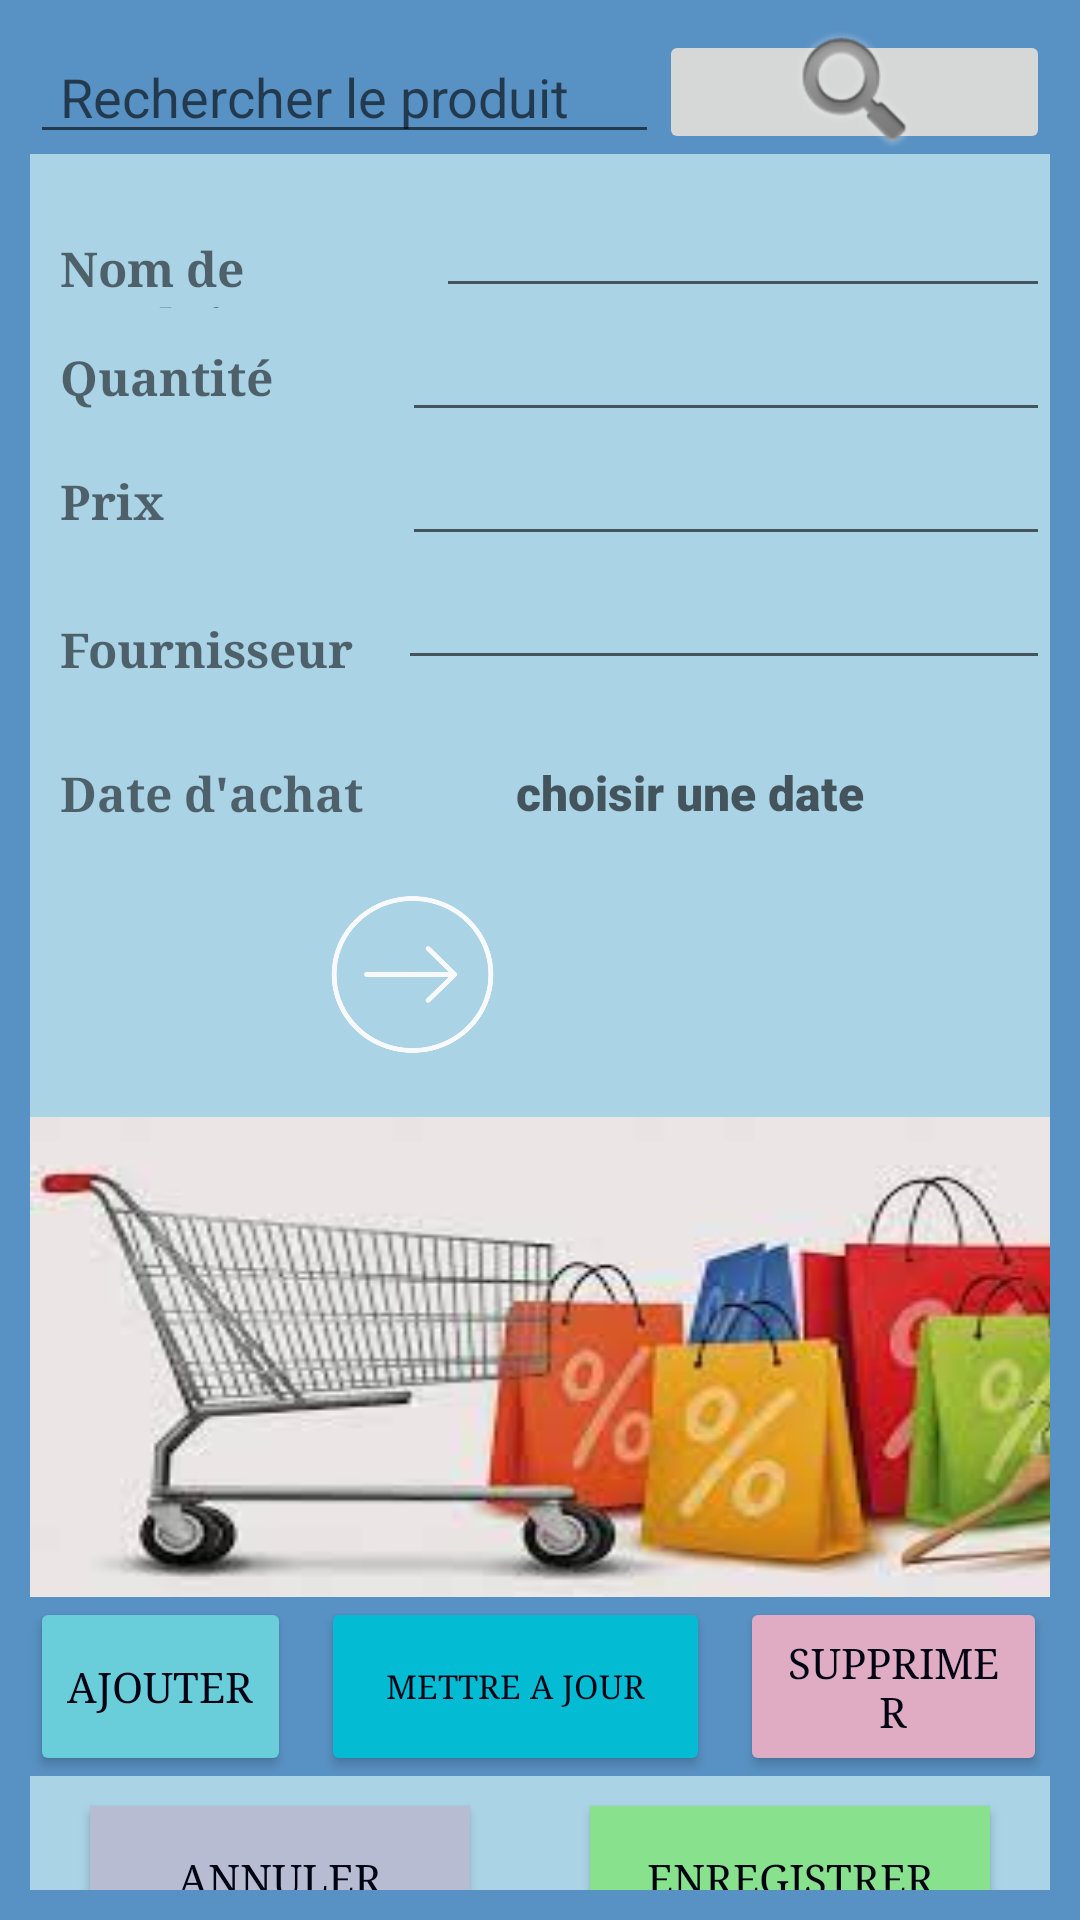

Reconstruct the res/layout file that produces this screen, plus the resources it refers to.
<!-- AndroidManifest.xml: application theme Theme.Test2 -->
<!-- res/layout/activity_achat.xml -->
<?xml version="1.0" encoding="utf-8"?>
<LinearLayout xmlns:android="http://schemas.android.com/apk/res/android"
    xmlns:app="http://schemas.android.com/apk/res-auto"
    xmlns:tools="http://schemas.android.com/tools"
    android:layout_width="match_parent"
    android:layout_height="match_parent"
    android:orientation="vertical"
    android:padding="10dp"
    android:background="#5891C3"
    tools:context=".Achat">


    <LinearLayout
        android:id="@+id/layRecherche"
        android:layout_width="match_parent"
        android:layout_height="wrap_content"
        android:background="#5891C3"
        android:orientation="horizontal">

        <EditText
            android:id="@+id/txtRechercheproduit"
            android:layout_width="wrap_content"
            android:layout_height="wrap_content"
            android:layout_weight="1"
            android:ems="10"
            android:hint="Rechercher le produit"
            android:inputType="textPersonName"
            android:paddingLeft="10dp" />

        <ImageButton
            android:id="@+id/btnRecherche"
            android:layout_width="131dp"
            android:layout_height="match_parent"
            android:layout_weight="1"
            app:srcCompat="@android:drawable/ic_search_category_default" />
    </LinearLayout>

    <LinearLayout
        android:id="@+id/layData"
        android:layout_width="wrap_content"
        android:layout_height="wrap_content"
        android:background="#AAD3E6"
        android:orientation="vertical">

        <LinearLayout
            android:layout_width="match_parent"
            android:layout_height="wrap_content"
            android:orientation="horizontal">

            <TextView
                android:id="@+id/textView"
                android:layout_width="wrap_content"
                android:layout_height="32dp"
                android:layout_marginTop="15dp"
                android:layout_weight="1"
                android:fontFamily="serif"
                android:paddingLeft="10dp"
                android:text="Nom de produit "
                android:textSize="16sp"
                android:textStyle="bold" />

            <EditText
                android:id="@+id/txtnom"
                android:layout_width="wrap_content"
                android:layout_height="wrap_content"
                android:layout_marginTop="10dp"
                android:layout_weight="1"
                android:ems="10"
                android:inputType="textPersonName" />
        </LinearLayout>

        <LinearLayout
            android:layout_width="match_parent"
            android:layout_height="wrap_content"
            android:orientation="horizontal">

            <TextView
                android:id="@+id/textView2"
                android:layout_width="118dp"
                android:layout_height="30dp"
                android:layout_weight="1"
                android:fontFamily="serif"
                android:paddingLeft="10dp"
                android:text="Quantité  "
                android:textSize="16sp"
                android:textStyle="bold" />

            <EditText
                android:id="@+id/txtQuantite"
                android:layout_width="wrap_content"
                android:layout_height="wrap_content"
                android:layout_weight="1"
                android:ems="10"
                android:inputType="textPersonName" />
        </LinearLayout>

        <LinearLayout
            android:layout_width="match_parent"
            android:layout_height="wrap_content"
            android:orientation="horizontal">

            <TextView
                android:id="@+id/textView3"
                android:layout_width="118dp"
                android:layout_height="29dp"
                android:layout_weight="1"
                android:fontFamily="serif"
                android:paddingLeft="10dp"
                android:text="Prix "
                android:textSize="16sp"
                android:textStyle="bold" />

            <EditText
                android:id="@+id/txtPrix"
                android:layout_width="wrap_content"
                android:layout_height="wrap_content"
                android:layout_weight="1"
                android:ems="10"
                android:inputType="textPersonName" />

        </LinearLayout>

        <LinearLayout
            android:layout_width="match_parent"
            android:layout_height="wrap_content"
            android:orientation="horizontal">

            <TextView
                android:layout_marginTop="8dp"
                android:id="@+id/textView4"
                android:layout_width="182dp"
                android:layout_height="45dp"
                android:layout_weight="1"
                android:fontFamily="serif"
                android:paddingLeft="10dp"
                android:text="Fournisseur "
                android:textSize="16sp"
                android:textStyle="bold" />

            <EditText
                android:id="@+id/txtFor"
                android:layout_width="277dp"
                android:layout_height="wrap_content"
                android:layout_weight="1"
                android:ems="10"
                android:inputType="textPersonName" />

        </LinearLayout>

        <LinearLayout
            android:layout_width="match_parent"
            android:layout_height="wrap_content"
            android:layout_marginTop="15dp"
            android:orientation="horizontal">

            <TextView
                android:id="@+id/Vdate"
                android:layout_width="194dp"
                android:layout_height="35dp"
                android:layout_weight="1"
                android:fontFamily="serif"
                android:paddingLeft="10dp"
                android:text="Date d'achat"
                android:textSize="16sp"
                android:textStyle="bold" />

            <TextView
                android:id="@+id/txtdate"
                android:layout_width="282dp"
                android:layout_height="match_parent"
                android:layout_weight="1"
                android:ems="6"
                android:fontFamily="sans-serif-black"
                android:hint="         choisir une date "

                android:textColor="#050707"
                android:textSize="16sp"
                android:textStyle="bold" />

        </LinearLayout>


        <LinearLayout
            android:id="@+id/layNaviguer"
            android:layout_width="397dp"
            android:layout_height="74dp"
            android:background="#AAD3E6"

            android:orientation="horizontal">


            <Button
                android:id="@+id/btnPrevious"
                android:layout_width="65dp"
                android:layout_height="54dp"
                android:layout_marginLeft="10dp"
                android:layout_marginTop="5dp"
                android:layout_marginRight="20dp"
                android:background="@drawable/precedent"
                android:textColor="#0D2FEC"
                app:backgroundTint="#F1F1F3" />

            <Button
                android:id="@+id/btnNext"
                android:layout_width="65dp"
                android:layout_height="63dp"
                android:layout_marginTop="5dp"
                android:layout_marginRight="20dp"
                android:background="@drawable/img"
                android:fontFamily="sans-serif"
                android:textAppearance="@style/TextAppearance.AppCompat.Body2"
                android:textColor="#0D2FEC"
                android:textColorHint="#FFFFFF"
                app:backgroundTint="#F8F9FB" />


        </LinearLayout>

        <RelativeLayout
            android:layout_width="400dp"
            android:layout_height="160dp"
            android:layout_marginTop="10dp"
            android:background="@drawable/imga">


        </RelativeLayout>

        <LinearLayout
            android:layout_width="match_parent"
            android:layout_height="wrap_content"
            android:background="#5891C3"
            android:orientation="horizontal">

            <Button
                android:id="@+id/btnAdd"
                android:layout_width="wrap_content"
                android:layout_height="match_parent"
                android:layout_marginRight="10dp"
                android:layout_weight="1"
                android:fontFamily="serif"
                android:text="AJOUTER"
                android:textAppearance="@style/TextAppearance.AppCompat.Body2"
                android:textColor="#010312"
                app:backgroundTint="#69CDDA" />

            <Button
                android:id="@+id/btnUpdate"
                android:layout_width="131dp"
                android:layout_height="match_parent"
                android:layout_marginRight="10dp"
                android:layout_weight="1"
                android:fontFamily="serif"
                android:text="METTRE A JOUR"
                android:textAppearance="@style/TextAppearance.AppCompat.Body2"
                android:textColor="#010312"
                android:textSize="11dp"
                app:backgroundTint="#03BBD3" />

            <Button
                android:id="@+id/btnDelete"
                android:layout_width="wrap_content"
                android:layout_height="match_parent"
                android:layout_marginRight="1dp"
                android:layout_weight="1"
                android:fontFamily="serif"
                android:text="SUPPRIMER"
                android:textColor="#010312"
                app:backgroundTint="#DFACC4" />
        </LinearLayout>

        <LinearLayout
            android:id="@+id/laySave"
            android:layout_width="match_parent"
            android:layout_height="137dp"
            android:background="#AAD3E6"
            android:orientation="horizontal">

            <Button
                android:id="@+id/btnCancel"
                android:layout_width="141dp"
                android:layout_height="wrap_content"
                android:layout_marginLeft="20dp"
                android:layout_marginTop="10dp"
                android:layout_marginRight="20dp"
                android:layout_weight="1"
                android:background="#EAB1C4"
                android:fontFamily="serif"
                android:text="ANNULER"
                android:textColor="#010312"
                app:backgroundTint="#B7BCD3" />

            <Button
                android:id="@+id/btnSave"
                android:layout_width="148dp"
                android:layout_height="wrap_content"
                android:layout_marginLeft="20dp"
                android:layout_marginTop="10dp"
                android:layout_marginRight="20dp"
                android:layout_weight="1"
                android:background="#5891C3"
                android:fontFamily="serif"
                android:text="ENREGISTRER"
                android:textColor="#010312"
                app:backgroundTint="#88E18C" />
        </LinearLayout>


    </LinearLayout>
</LinearLayout>
<!-- resources referenced by this layout -->
<resources>
  <!-- drawable img: png bitmap (drawable, 17466 bytes) -->
  <!-- drawable imga: jpg bitmap (drawable, 8046 bytes) -->
  <style name="Theme.Test2" parent="Theme.MaterialComponents.DayNight.NoActionBar">
          
          <item name="colorPrimary">#B89767</item>
          <item name="colorPrimaryVariant">@color/purple_700</item>
          <item name="colorOnPrimary">@color/white</item>
          
          <item name="colorSecondary">@color/teal_200</item>
          <item name="colorSecondaryVariant">@color/teal_700</item>
          <item name="colorOnSecondary">@color/black</item>
          
          <item name="android:statusBarColor" tools:targetApi="l">?attr/colorPrimaryVariant</item>
          
      </style>
  <color name="purple_700">#FF3700B3</color>
  <color name="white">#FFFFFFFF</color>
  <color name="teal_200">#FF03DAC5</color>
  <color name="teal_700">#FF018786</color>
  <color name="black">#FF000000</color>
</resources>
